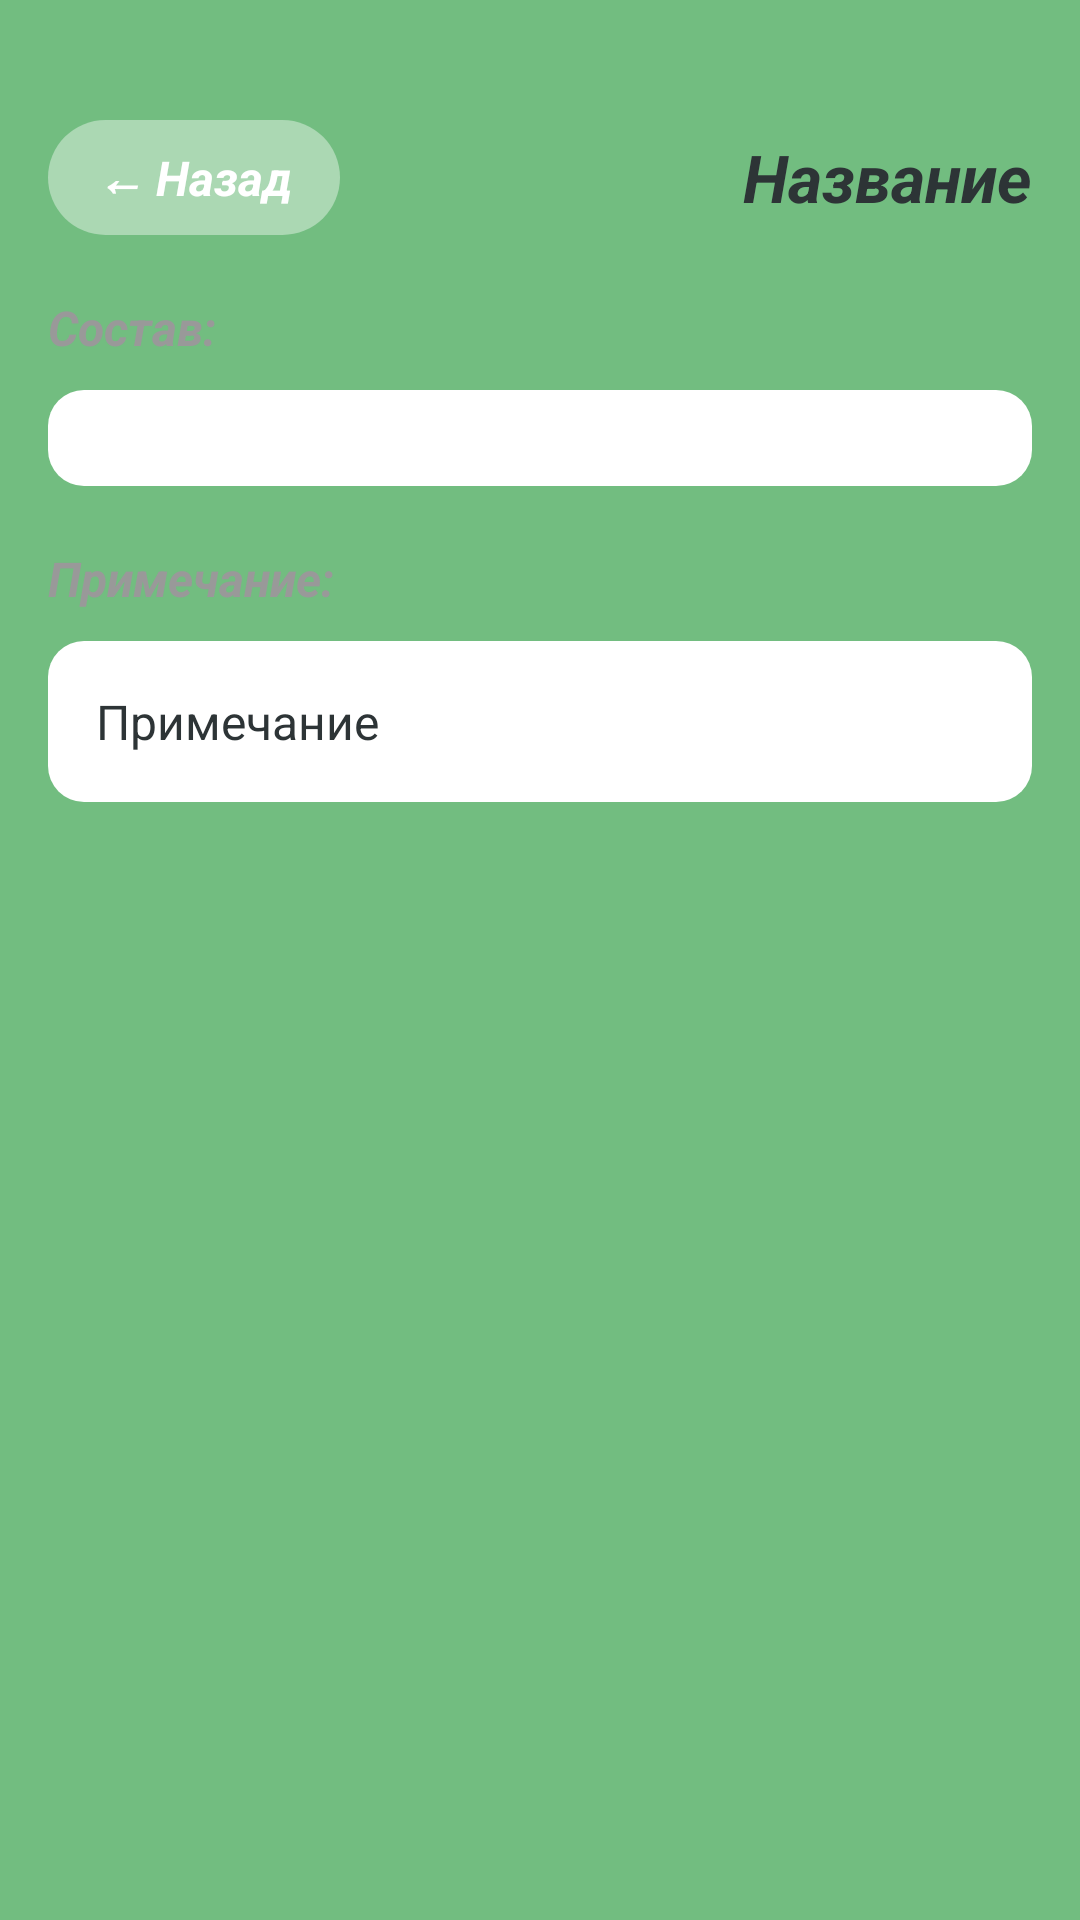

Reconstruct the res/layout file that produces this screen, plus the resources it refers to.
<!-- AndroidManifest.xml: application theme Theme.Kumpan -->
<!-- res/layout/activity_cocktail_detail.xml -->
<?xml version="1.0" encoding="utf-8"?>
<ScrollView xmlns:android="http://schemas.android.com/apk/res/android"
    android:layout_width="match_parent"
    android:layout_height="match_parent"
    android:background="@color/color_background"
    android:fillViewport="true">

    <LinearLayout
        android:layout_width="match_parent"
        android:layout_height="wrap_content"
        android:orientation="vertical"
        android:paddingTop="40dp"
        android:paddingStart="16dp"
        android:paddingEnd="16dp"
        android:paddingBottom="16dp">

        
        <LinearLayout
            android:layout_width="match_parent"
            android:layout_height="wrap_content"
            android:orientation="horizontal"
            android:gravity="center_vertical"
            android:layout_marginBottom="20dp">

            <TextView
                android:id="@+id/btnBack"
                android:layout_width="wrap_content"
                android:layout_height="wrap_content"
                android:text="← Назад"
                android:textSize="16sp"
                android:textStyle="bold|italic"
                android:textColor="@color/color_white"
                android:background="@drawable/back_button_bg"
                android:paddingStart="16dp"
                android:paddingEnd="16dp"
                android:paddingTop="8dp"
                android:paddingBottom="8dp"
                android:clickable="true"
                android:focusable="true" />

            <TextView
                android:id="@+id/tvDetailTitle"
                android:layout_width="0dp"
                android:layout_height="wrap_content"
                android:layout_weight="1"
                android:text="Название"
                android:textSize="22sp"
                android:textStyle="bold|italic"
                android:textColor="@color/color_text_dark"
                android:gravity="end" />

        </LinearLayout>

        
        <TextView
            android:layout_width="wrap_content"
            android:layout_height="wrap_content"
            android:text="Состав:"
            android:textSize="16sp"
            android:textStyle="bold|italic"
            android:textColor="@color/color_gray"
            android:layout_marginBottom="10dp" />

        <LinearLayout
            android:id="@+id/layoutIngredients"
            android:layout_width="match_parent"
            android:layout_height="wrap_content"
            android:orientation="vertical"
            android:background="@drawable/task_card"
            android:padding="16dp"
            android:layout_marginBottom="20dp">

            

        </LinearLayout>

        
        <TextView
            android:layout_width="wrap_content"
            android:layout_height="wrap_content"
            android:text="Примечание:"
            android:textSize="16sp"
            android:textStyle="bold|italic"
            android:textColor="@color/color_gray"
            android:layout_marginBottom="10dp" />

        <LinearLayout
            android:layout_width="match_parent"
            android:layout_height="wrap_content"
            android:orientation="vertical"
            android:background="@drawable/task_card"
            android:padding="16dp">

            <TextView
                android:id="@+id/tvNote"
                android:layout_width="match_parent"
                android:layout_height="wrap_content"
                android:text="Примечание"
                android:textSize="16sp"
                android:textColor="@color/color_text_dark" />

        </LinearLayout>

    </LinearLayout>

</ScrollView>
<!-- resources referenced by this layout -->
<resources>
  <color name="color_background">#72BD80</color>
  <color name="color_gray">#999999</color>
  <color name="color_text_dark">#2D3436</color>
  <color name="color_white">#FFFFFF</color>
  <!-- drawable back_button_bg (drawable) -->
  <?xml version="1.0" encoding="utf-8"?>
  <shape xmlns:android="http://schemas.android.com/apk/res/android">
      <solid android:color="#66FFFFFF" />
      <corners android:radius="20dp" />
  </shape>
  <!-- drawable task_card (drawable) -->
  <?xml version="1.0" encoding="utf-8"?>
  <shape xmlns:android="http://schemas.android.com/apk/res/android">
      <solid android:color="@color/color_white" />
      <corners android:radius="12dp" />
  </shape>
  <style name="Theme.Kumpan" parent="Base.Theme.Kumpan" />
  <style name="Base.Theme.Kumpan" parent="Theme.Material3.DayNight.NoActionBar">
          <item name="android:statusBarColor">@color/color_dark_green</item>
          <item name="android:windowBackground">@color/color_background</item>
      </style>
  <color name="color_dark_green">#1F4025</color>
</resources>
